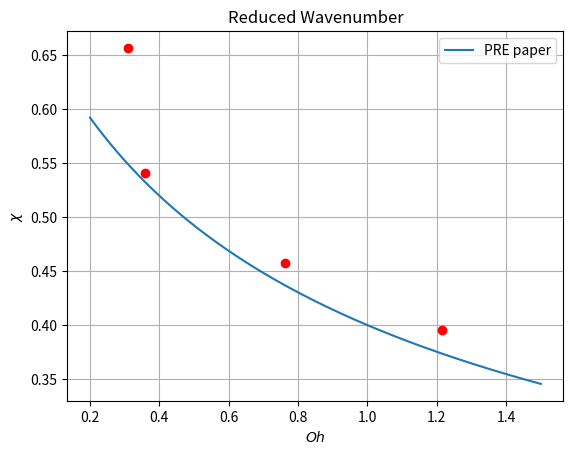

The matplotlib source for this figure:
import numpy as np
import matplotlib.pyplot as plt


def func(x):
    b = x*np.sqrt(18)
    a = 1/(2+b)
    return np.sqrt(a)
    
oh = np.linspace(0.2, 1.50, 10000)
x = np.zeros(len(oh))




for i in range(len(oh)):
    x[i] = func(oh[i])


    
plt.figure()
plt.plot(oh, x, label='PRE paper')

# plt.plot([0.3, 0.3], [0.1, 0.7], 'k--')
# plt.plot([1.2, 1.2], [0.1, 0.7], 'k--')

plt.plot([0.311], [0.657], 'ro')

plt.plot([0.359], [0.5416], 'ro')

# plt.plot([0.499], [0.657], 'ro')

#plt.plot([0.762], [0.4166], 'rx')
plt.plot([0.762], [0.4582], 'ro')

#plt.plot([1.214], [0.3749], 'rx')
plt.plot([1.214], [0.5*(0.4166+0.3749)], 'ro')
#plt.plot([1.214], [0.4166], 'rx')


plt.title('Reduced Wavenumber')
plt.ylabel(r'$\chi$')
plt.xlabel(r'$Oh$')
plt.legend(loc=0)
plt.grid(True)
plt.show()
   

